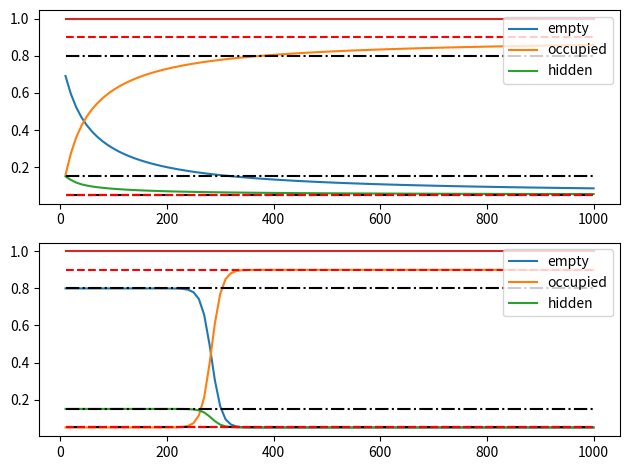

The matplotlib source for this figure:
import matplotlib.pyplot as plt


ST_EMP = 0
ST_OCC = 1
ST_HID = 2
states = [ST_EMP, ST_OCC, ST_HID]

NUM_SENSORS = 2

#target_percentages = [{ST_EMP: 0.1, ST_OCC: 0.7, ST_HID: 0.2}, {ST_EMP: 0.2, ST_OCC: 0.3, ST_HID: 0.5}]
target_percentages = [{ST_EMP: 0.8, ST_OCC: 0.05, ST_HID: 0.15}, {ST_EMP: 0.05, ST_OCC: 0.9, ST_HID: 0.05}]


alpha = [0.55, 0.9]
n_fixed = 50 #first sensor (high precision)
n_list = range(10,1001, 10) #second sensor (low precision)
res_1 = {ST_EMP: [], ST_OCC: [], ST_HID: []}
res_2 = {ST_EMP: [], ST_OCC: [], ST_HID: []}
res_3 = {ST_EMP: [], ST_OCC: [], ST_HID: []}

for n_var in n_list:
	n_fixed_st = {}
	for st in states:
		n_fixed_st[st] = n_fixed * target_percentages[0][st]
	n_var_st = {}
	for st in states:
		n_var_st[st] = n_var * target_percentages[1][st]
	for st in states:
		alpha_fixed = alpha[0]**n_fixed
		alpha_var = alpha[1]**n_var
		
		res_1[st] = res_1[st] + [((1/3) * alpha_fixed + (1-alpha_fixed)*(n_fixed_st[st]/n_fixed))*((n_fixed)/(n_fixed+n_var)) + ((1/3) * alpha_var + (1-alpha_var)*(n_var_st[st]/n_var))*((n_var)/(n_fixed+n_var))]
		res_3[st] = res_3[st] + [((1/3) * alpha_fixed + (1-alpha_fixed)*(n_fixed_st[st]/n_fixed))*(((alpha_var))/((alpha_fixed)+(alpha_var))) + ((1/3) * alpha_var + (1-alpha_var)*(n_var_st[st]/n_var))*(((alpha_fixed))/((alpha_fixed)+(alpha_var)))]

		fixed_frac = n_fixed_st[st] / (n_fixed + n_var)
		var_frac = n_var_st[st] / (n_fixed + n_var)
		res_2[st] = res_2[st] + [(1/3) * (alpha_fixed*n_fixed/(n_fixed + n_var) + alpha_var*n_var/(n_fixed + n_var)) + ((fixed_frac + var_frac) - (alpha_fixed * fixed_frac) - (alpha_var * var_frac))] # old expression


fig, axs = plt.subplots(2)
res = res_1
axs[0].plot(n_list, res[0])
axs[0].plot(n_list, res[1])
axs[0].plot(n_list, res[2])
axs[0].plot(n_list, [sum(res[st][i] for st in states) for i in range(len(n_list))])
axs[0].hlines(target_percentages[0].values(), min(n_list), max(n_list), linestyles = 'dashdot', colors='black')
axs[0].hlines(target_percentages[1].values(), min(n_list), max(n_list), linestyles = 'dashed', colors='red')
axs[0].legend(["empty", "occupied", "hidden"], loc="upper right")
res = res_3
axs[1].plot(n_list, res[0])
axs[1].plot(n_list, res[1])
axs[1].plot(n_list, res[2])
axs[1].plot(n_list, [sum(res[st][i] for st in states) for i in range(len(n_list))])
axs[1].hlines(target_percentages[0].values(), min(n_list), max(n_list), linestyles = 'dashdot', colors='black')
axs[1].hlines(target_percentages[1].values(), min(n_list), max(n_list), linestyles = 'dashed', colors='red')
axs[1].legend(["empty", "occupied", "hidden"], loc="upper right")
plt.tight_layout()
plt.show()

